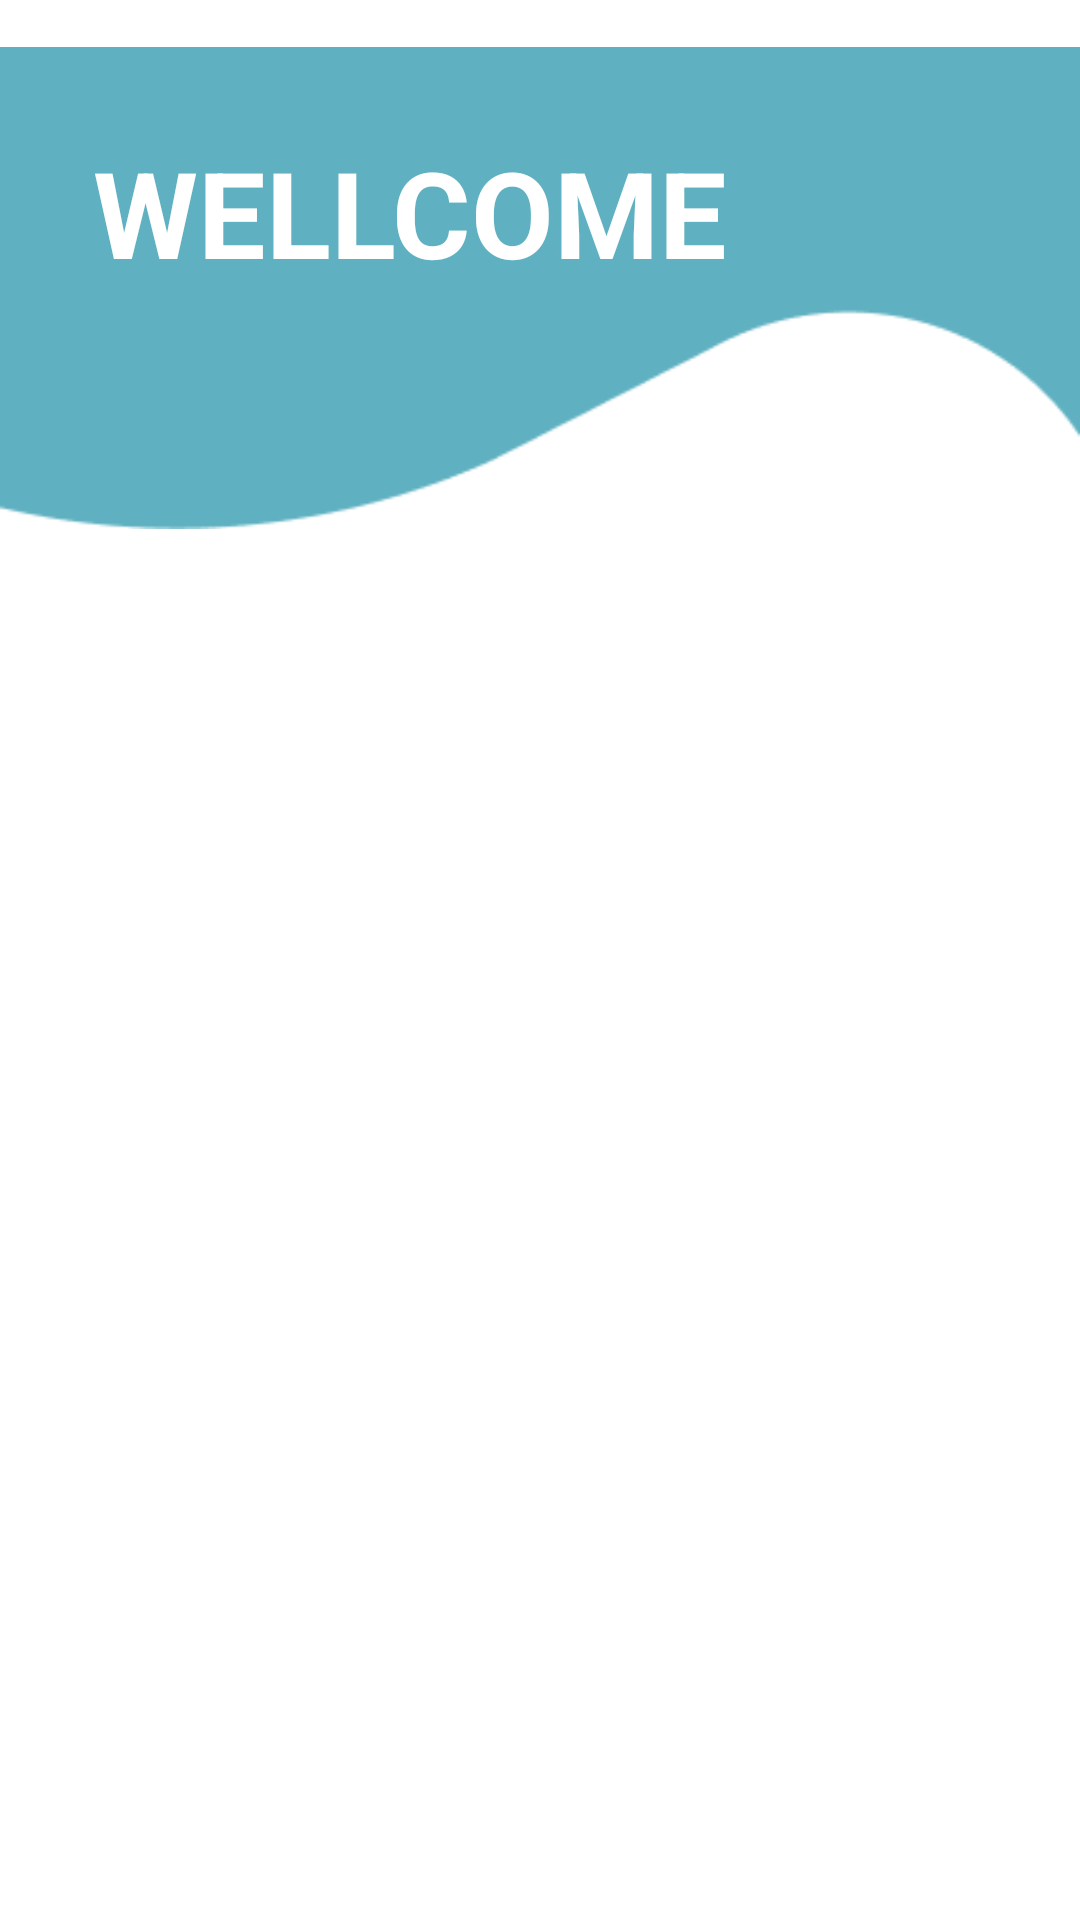

Here is an Android app screen rendered from its layout file. Give the layout XML and the strings, colors and styles it references.
<!-- AndroidManifest.xml: application theme Theme.DATN_MD16 -->
<!-- res/layout/activity_mhchao.xml -->
<?xml version="1.0" encoding="utf-8"?>
<LinearLayout xmlns:android="http://schemas.android.com/apk/res/android"
    xmlns:tools="http://schemas.android.com/tools"
    android:layout_width="match_parent"
    android:layout_height="match_parent"
    xmlns:app="http://schemas.android.com/apk/res-auto"
    android:orientation="vertical"
    android:background="@color/white">

    <androidx.constraintlayout.widget.ConstraintLayout
        android:layout_width="match_parent"
        android:layout_height="wrap_content">

        <ImageView
            android:id="@+id/imageView"
            android:layout_width="match_parent"
            android:layout_height="wrap_content"
            android:src="@drawable/img_10"
            app:layout_constraintBottom_toBottomOf="parent"
            app:layout_constraintLeft_toLeftOf="parent"
            app:layout_constraintRight_toRightOf="parent"

            app:layout_constraintTop_toTopOf="parent" />

        <TextView
            android:layout_width="wrap_content"
            android:layout_height="wrap_content"
            android:layout_marginStart="31dp"
            android:layout_marginTop="44dp"
            android:layout_marginEnd="222dp"
            android:text="WELLCOME"
            android:textColor="@color/white"
            android:textSize="40dp"
            android:textStyle="bold"
            app:layout_constraintEnd_toEndOf="@+id/imageView"
            app:layout_constraintHorizontal_bias="0.0"
            app:layout_constraintStart_toStartOf="@+id/imageView"
            app:layout_constraintTop_toTopOf="@+id/imageView" />
    </androidx.constraintlayout.widget.ConstraintLayout>

    <ImageView
        android:id="@+id/logo"
        android:layout_width="wrap_content"
        android:layout_height="447dp"
        android:src="@drawable/logofpoly" />

</LinearLayout>
<!-- resources referenced by this layout -->
<resources>
  <color name="white">#FFFFFFFF</color>
  <!-- drawable img_10: png bitmap (drawable, 1970 bytes) -->
  <style name="Theme.DATN_MD16" parent="Base.Theme.DATN_MD16" />
  <style name="Base.Theme.DATN_MD16" parent="Theme.Material3.DayNight.NoActionBar">
          
          
      </style>
</resources>
